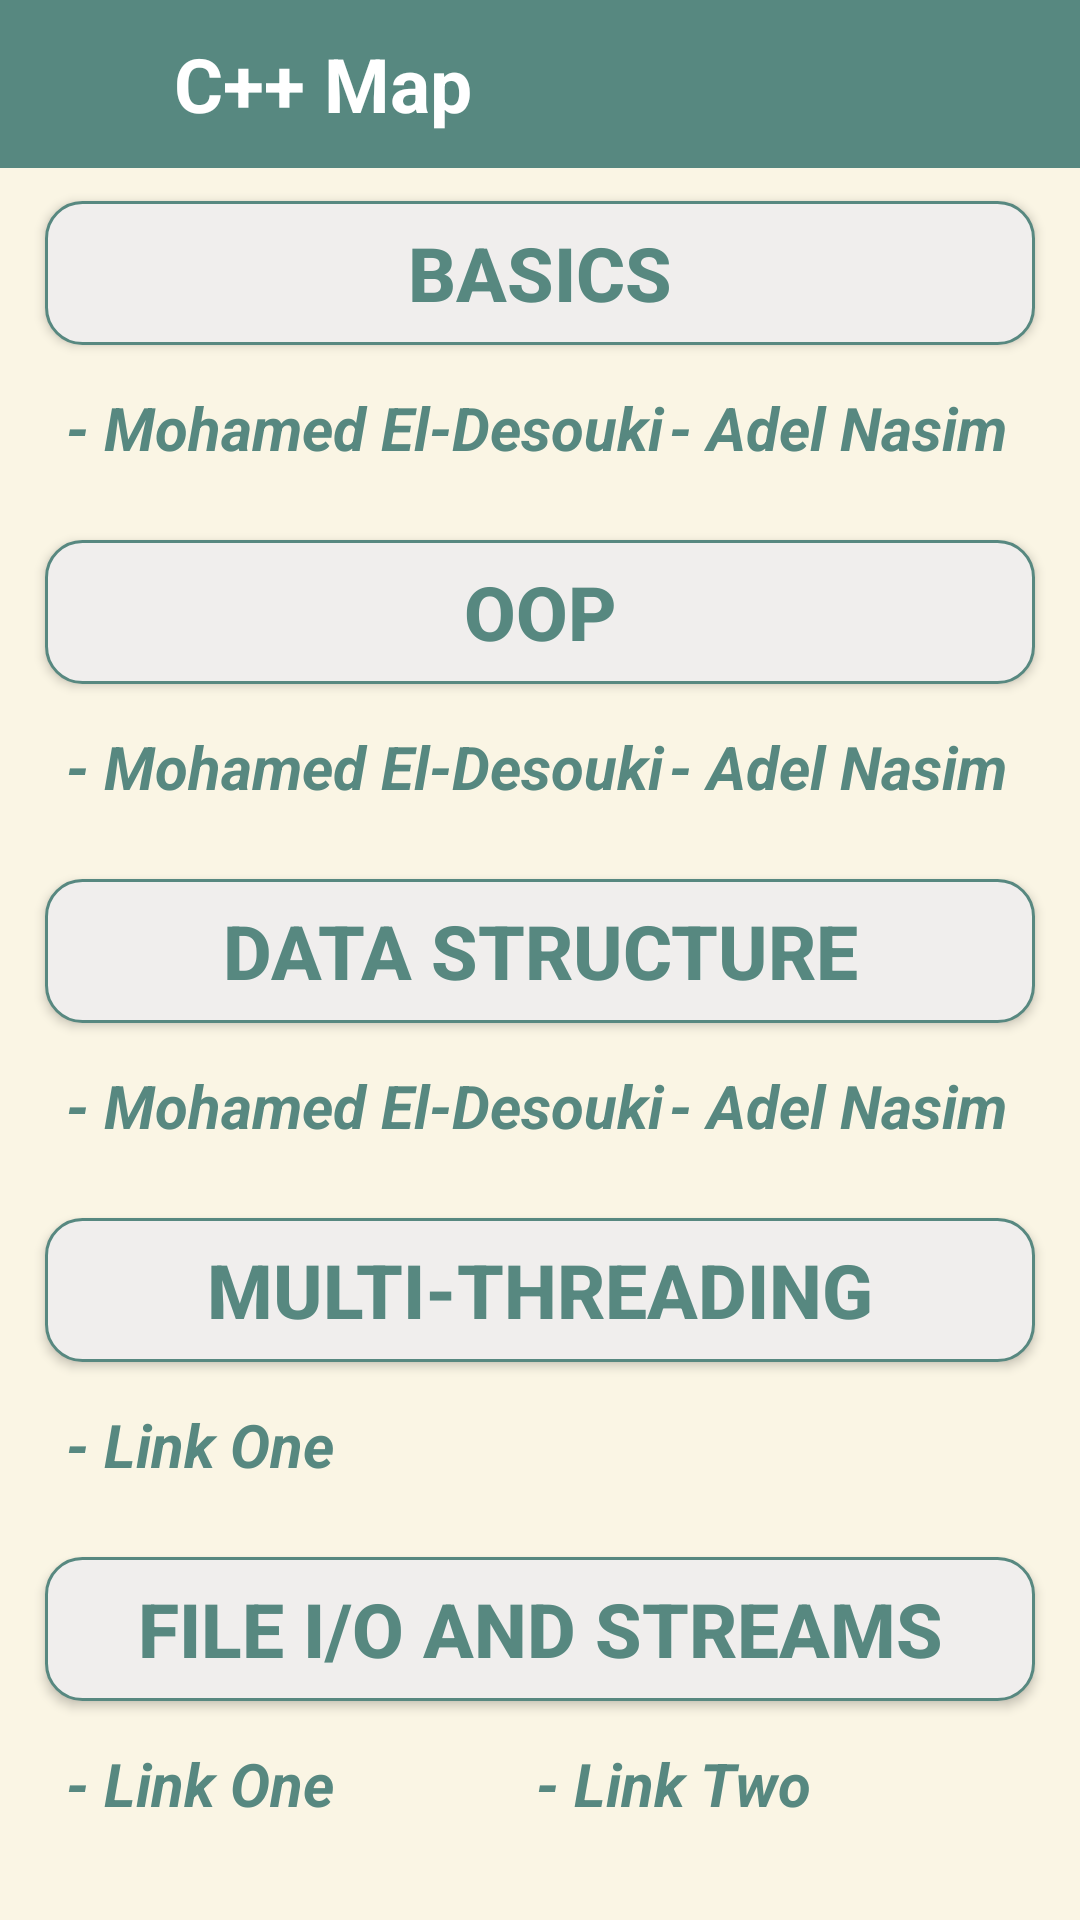

This screen was rendered from an Android layout file. Write that file and the resources it references.
<!-- AndroidManifest.xml: application theme Theme.FinalProject -->
<!-- res/layout/fragment_cpp_.xml -->
<?xml version="1.0" encoding="utf-8"?>
<FrameLayout xmlns:android="http://schemas.android.com/apk/res/android"
    xmlns:tools="http://schemas.android.com/tools"
    android:layout_width="match_parent"
    android:layout_height="match_parent"
    tools:context=".courses.cpp_Fragment"
    android:background="@color/caffe">

    <LinearLayout
        android:id="@+id/toolbar"
        android:layout_width="match_parent"
        android:layout_height="56dp"
        android:layout_alignParentTop="true"
        android:layout_marginTop="0dp"
        android:background="@color/green"
        android:orientation="horizontal">

        <ImageView
            android:id="@+id/arrow_back"
            android:layout_width="26dp"
            android:layout_height="30dp"
            android:layout_marginStart="7dp"
            android:layout_marginTop="13dp"
            android:src="@drawable/baseline_arrow_back_24" />

        <TextView
            android:layout_width="300dp"
            android:layout_height="wrap_content"
            android:layout_marginStart="25dp"
            android:layout_marginTop="11dp"
            android:text="C++ Map"
            android:textColor="@color/white"
            android:textSize="25sp"
            android:textStyle="bold"/>
    </LinearLayout>

    <ScrollView
        android:id="@+id/scrollView"
        android:layout_width="match_parent"
        android:layout_height="match_parent"
        android:layout_below="@+id/toolbar"
        android:layout_marginTop="62dp">

        <LinearLayout
            android:layout_width="match_parent"
            android:layout_height="wrap_content"
            android:orientation="vertical">

            <androidx.appcompat.widget.AppCompatButton
                android:id="@+id/basics"
                android:layout_width="match_parent"
                android:layout_height="match_parent"
                android:background="@drawable/roadmap_course"
                android:layout_marginStart="15dp"
                android:layout_marginEnd="15dp"
                android:layout_marginTop="5dp"
                android:textSize="25sp"
                android:textStyle="bold"
                android:textColor="@color/green"
                android:text="Basics">
            </androidx.appcompat.widget.AppCompatButton>

            <LinearLayout
                android:id="@+id/level1_cpp"
                android:layout_width="match_parent"
                android:layout_height="wrap_content"
                android:orientation="horizontal"
                android:layout_marginTop="7dp"
                android:layout_marginBottom="7dp"
                android:layout_marginStart="15dp"
                android:layout_marginEnd="15dp"
                android:padding="7dp"
                >

                <TextView
                    android:layout_width="wrap_content"
                    android:layout_height="wrap_content"
                    android:id="@+id/mohamed"
                    android:text="@string/mohamed_el_desouki"
                    android:textColor="@color/green"
                    android:layout_weight="1"
                    android:textStyle="italic|bold"
                    android:textSize="20sp"
                    >
                </TextView>

                <TextView
                    android:layout_width="wrap_content"
                    android:layout_height="wrap_content"
                    android:textStyle="italic|bold"
                    android:textSize="20sp"
                    android:id="@+id/adel"
                    android:text="@string/adel_nasim"
                    android:textColor="@color/green"
                    android:layout_weight="1"
                    >
                </TextView>

            </LinearLayout>

            <androidx.appcompat.widget.AppCompatButton
                android:id="@+id/oop"
                android:layout_width="match_parent"
                android:layout_height="match_parent"
                android:background="@drawable/roadmap_course"
                android:layout_marginStart="15dp"
                android:layout_marginEnd="15dp"
                android:layout_marginTop="10dp"
                android:textSize="25sp"
                android:textStyle="bold"
                android:textColor="@color/green"
                android:text="oop">
            </androidx.appcompat.widget.AppCompatButton>
            <LinearLayout
                android:id="@+id/level2_cpp"
                android:layout_width="match_parent"
                android:layout_height="wrap_content"
                android:orientation="horizontal"
                android:layout_marginTop="7dp"
                android:layout_marginBottom="7dp"
                android:layout_marginStart="15dp"
                android:layout_marginEnd="15dp"
                android:padding="7dp">

                <TextView
                    android:id="@+id/mohamed_oop"
                    android:layout_width="wrap_content"
                    android:layout_height="wrap_content"
                    android:text="@string/mohamed_el_desouki"
                    android:textColor="@color/green"
                    android:layout_weight="1"
                    android:textStyle="italic|bold"
                    android:textSize="20sp" />

                <TextView
                    android:id="@+id/adel_oop"
                    android:layout_width="wrap_content"
                    android:layout_height="wrap_content"
                    android:text="@string/adel_nasim"
                    android:textColor="@color/green"
                    android:layout_weight="1"
                    android:textStyle="italic|bold"
                    android:textSize="20sp" />

            </LinearLayout>
            <androidx.appcompat.widget.AppCompatButton
                android:id="@+id/data_structure"
                android:layout_width="match_parent"
                android:layout_height="match_parent"
                android:background="@drawable/roadmap_course"
                android:layout_marginStart="15dp"
                android:layout_marginEnd="15dp"
                android:layout_marginTop="10dp"
                android:textSize="25sp"
                android:textStyle="bold"
                android:textColor="@color/green"
                android:text="Data Structure">
            </androidx.appcompat.widget.AppCompatButton>

            <LinearLayout
                android:id="@+id/level3_cpp"
                android:layout_width="match_parent"
                android:layout_height="wrap_content"
                android:orientation="horizontal"
                android:layout_marginTop="7dp"
                android:layout_marginBottom="7dp"
                android:layout_marginStart="15dp"
                android:layout_marginEnd="15dp"
                android:padding="7dp">

                <TextView
                android:id="@+id/mohamed_data"
                android:layout_width="wrap_content"
                android:layout_height="wrap_content"
                android:text="@string/mohamed_el_desouki"
                android:textColor="@color/green"
                android:layout_weight="1"
                android:textStyle="italic|bold"
                android:textSize="20sp" />

                <TextView
                    android:id="@+id/adel_data"
                    android:layout_width="wrap_content"
                    android:layout_height="wrap_content"
                    android:text="@string/adel_nasim"
                    android:textColor="@color/green"
                    android:layout_weight="1"
                    android:textStyle="italic|bold"
                    android:textSize="20sp" />

            </LinearLayout>

            <androidx.appcompat.widget.AppCompatButton
                android:id="@+id/multi_threading"
                android:layout_width="match_parent"
                android:layout_height="match_parent"
                android:background="@drawable/roadmap_course"
                android:layout_marginStart="15dp"
                android:layout_marginEnd="15dp"
                android:layout_marginTop="10dp"
                android:textSize="25sp"
                android:textStyle="bold"
                android:textColor="@color/green"
                android:text="Multi-Threading">
            </androidx.appcompat.widget.AppCompatButton>

            <LinearLayout
                android:id="@+id/level4_cpp"
                android:layout_width="match_parent"
                android:layout_height="wrap_content"
                android:orientation="horizontal"
                android:layout_marginTop="7dp"
                android:layout_marginBottom="7dp"
                android:layout_marginStart="15dp"
                android:layout_marginEnd="15dp"
                android:padding="7dp">

                <TextView
                    android:id="@+id/cpp_thread"
                    android:layout_width="wrap_content"
                    android:layout_height="wrap_content"
                    android:text="- Link One"
                    android:textColor="@color/green"
                    android:layout_weight="1"
                    android:textStyle="italic|bold"
                    android:textSize="20sp"/>

            </LinearLayout>

            <androidx.appcompat.widget.AppCompatButton
                android:id="@+id/file_streams"
                android:layout_width="match_parent"
                android:layout_height="match_parent"
                android:background="@drawable/roadmap_course"
                android:layout_marginStart="15dp"
                android:layout_marginEnd="15dp"
                android:layout_marginTop="10dp"
                android:textSize="25sp"
                android:textStyle="bold"
                android:textColor="@color/green"
                android:text="File I/O and Streams"
                >
            </androidx.appcompat.widget.AppCompatButton>

            <LinearLayout
                android:id="@+id/level5_cpp"
                android:layout_width="match_parent"
                android:layout_height="wrap_content"
                android:orientation="horizontal"
                android:layout_marginTop="7dp"
                android:layout_marginBottom="7dp"
                android:layout_marginStart="15dp"
                android:layout_marginEnd="15dp"
                android:padding="7dp">

                <TextView
                    android:id="@+id/file_streams_link1"
                    android:layout_width="wrap_content"
                    android:layout_height="wrap_content"
                    android:text="- Link One"
                    android:textColor="@color/green"
                    android:layout_weight="1"
                    android:textStyle="italic|bold"
                    android:textSize="20sp" />
                <TextView
                    android:id="@+id/file_streams_link2"
                    android:layout_width="wrap_content"
                    android:layout_height="wrap_content"
                    android:text="- Link Two"
                    android:textColor="@color/green"
                    android:layout_weight="1"
                    android:textStyle="italic|bold"
                    android:textSize="20sp" />

            </LinearLayout>

        </LinearLayout>

    </ScrollView>

</FrameLayout>
<!-- resources referenced by this layout -->
<resources>
  <color name="caffe">#FAF5E4</color>
  <color name="green">#578880</color>
  <color name="white">#FFFFFFFF</color>
  <!-- drawable roadmap_course (drawable) -->
  <?xml version="1.0" encoding="utf-8"?>
  <shape xmlns:android="http://schemas.android.com/apk/res/android"
      android:shape="rectangle">
      <solid android:color="#F0EEED"></solid>
      <corners android:radius="12dp"></corners>
      <stroke android:color="@color/green"
          android:width="1dp"></stroke>
  
  </shape>
  <string name="adel_nasim">- Adel Nasim</string>
  <string name="mohamed_el_desouki">- Mohamed El-Desouki</string>
  <style name="Theme.FinalProject" parent="Theme.AppCompat.Light.NoActionBar">
          
          <item name="colorPrimary">@color/purple_500</item>
          <item name="colorPrimaryVariant">@color/purple_700</item>
          <item name="colorOnPrimary">@color/white</item>
          
          <item name="colorSecondary">@color/teal_200</item>
          <item name="colorSecondaryVariant">@color/teal_700</item>
          <item name="colorOnSecondary">@color/black</item>
          
          <item name="android:statusBarColor">#678983</item>
          
      </style>
  <color name="purple_500">#FF6200EE</color>
  <color name="purple_700">#FF3700B3</color>
  <color name="teal_200">#FF03DAC5</color>
  <color name="teal_700">#FF018786</color>
  <color name="black">#FF000000</color>
</resources>
